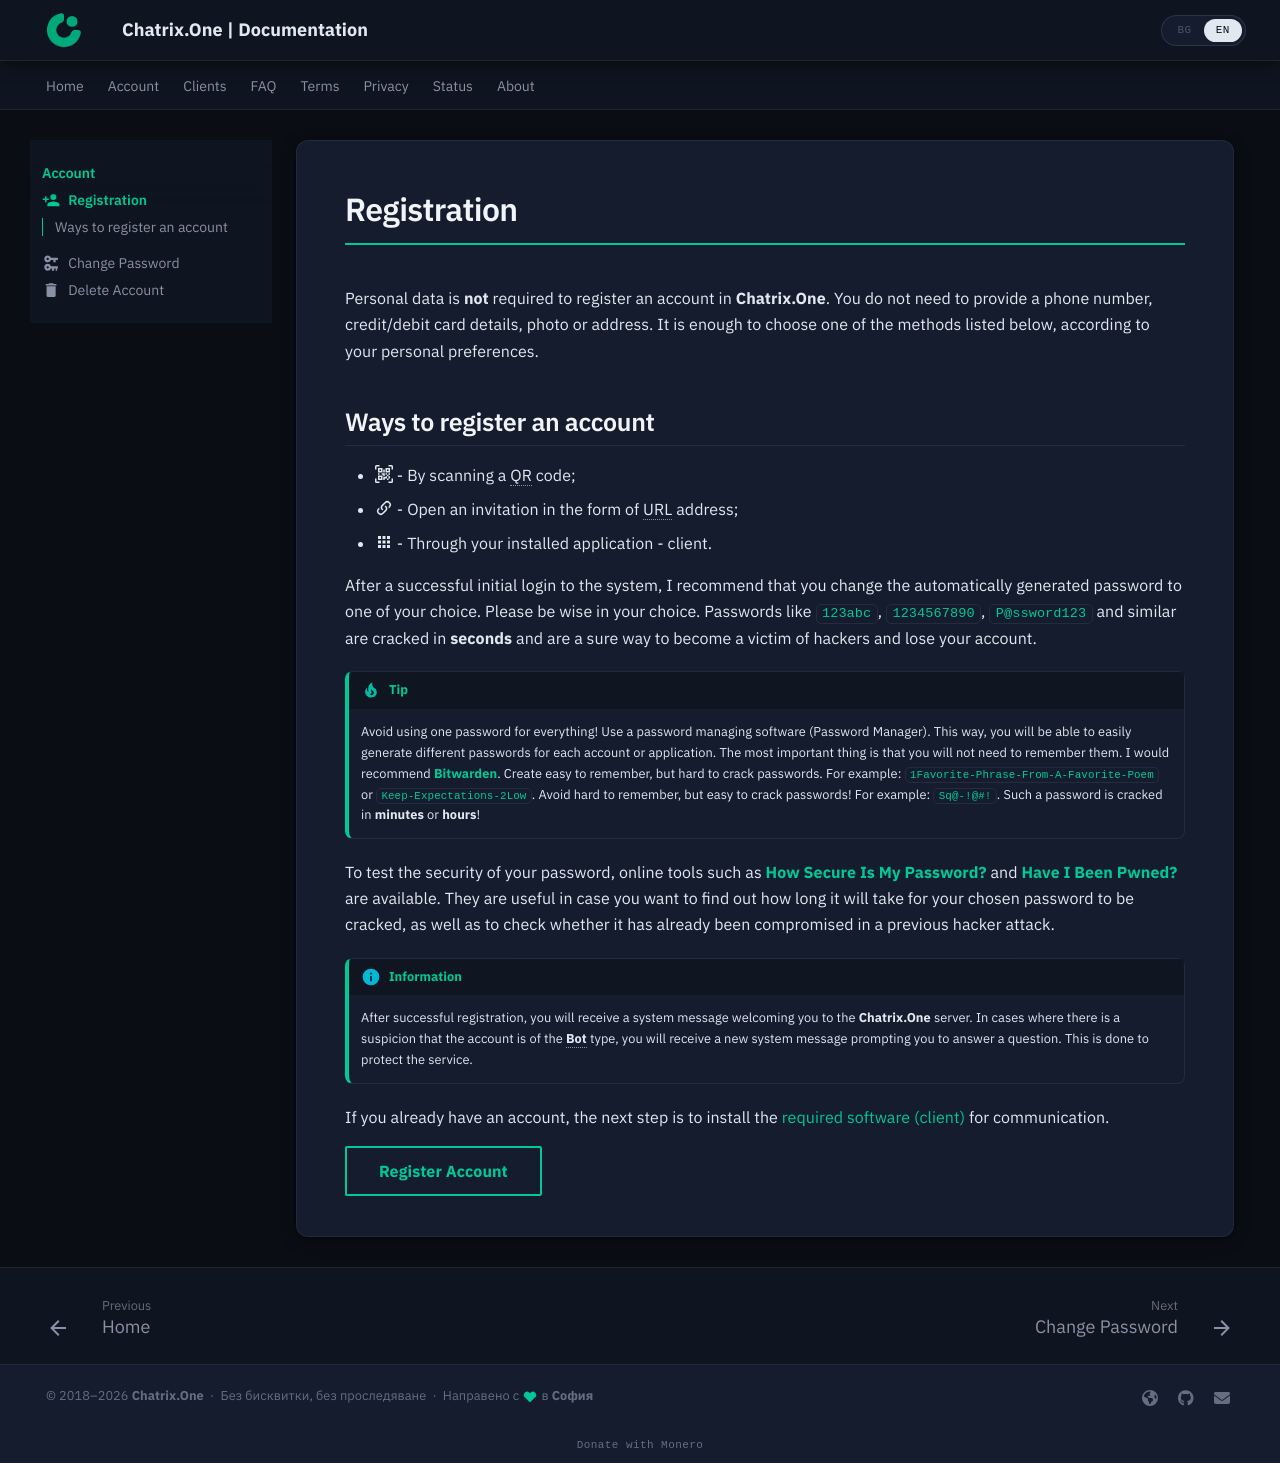

repository: ChatrixOne/docs.chatrix.one · page: en/account/registration/index.html · generator: mkdocs

---
title: Registration
icon: material/account-plus
---

# Registration


Personal data is **not** required to register an account in **Chatrix.One**. You do not need to provide a phone number, credit/debit card details, photo or address. It is enough to choose one of the methods listed below, according to your personal preferences.

## Ways to register an account

- :material-qrcode-scan: - By scanning a QR code;
- :material-link-variant: - Open an invitation in the form of URL address;
- :material-apps: - Through your installed application - client.


<!-- !!! warning "Important"

     As of February 1, 2026, profile registration will be exclusively available by invitation, delivered as a URL link or QR code.

!!! failure "Important"

     Currently, profile registration via the registration form and applications is **suspended**! This is done to protect the service from Bots and malicious users creating multiple invalid spam profiles. The preferred method of registration is by using invitations. -->

<!-- Registration by invitation is the preferred way to register a **Chatrix.One** account. In this way, you will be able to choose the username yourself. The password will be generated automatically, and of course you can edit it. In case the password field is empty, you will have to fill it manually. To receive an invitation, you need to contact an administrator. -->

After a successful initial login to the system, I recommend that you change the automatically generated password to one of your choice. Please be wise in your choice. Passwords like `123abc`, `1234567890`, `P@ssword123` and similar are cracked in **seconds** and are a sure way to become a victim of hackers and lose your account.

!!! tip "Tip"

     Avoid using one password for everything! Use a password managing software (Password Manager). This way, you will be able to easily generate different passwords for each account or application. The most important thing is that you will not need to remember them. I would recommend [**Bitwarden**](https://bitwarden.com/).
     Create easy to remember, but hard to crack passwords. For example: `1Favorite-Phrase-From-A-Favorite-Poem` or `Keep-Expectations-2Low`. Avoid hard to remember, but easy to crack passwords! For example: `Sq@-!@#!`. Such a password is cracked in **minutes** or **hours**!

To test the security of your password, online tools such as [**How Secure Is My Password?**](https://www.security.org/how-secure-is-my-password/) and [**Have I Been Pwned?**](https://haveibeenpwned.com/) are available. They are useful in case you want to find out how long it will take for your chosen password to be cracked, as well as to check whether it has already been compromised in a previous hacker attack.

!!! info "Information"

     After successful registration, you will receive a system message welcoming you to the **Chatrix.One** server. In cases where there is a suspicion that the account is of the **Bot** type, you will receive a new system message prompting you to answer a question. This is done to protect the service.

If you already have an account, the next step is to install the [required software (client)](/en/clients) for communication.

[Register Account](https://chatrix.one/join){ .md-button }
